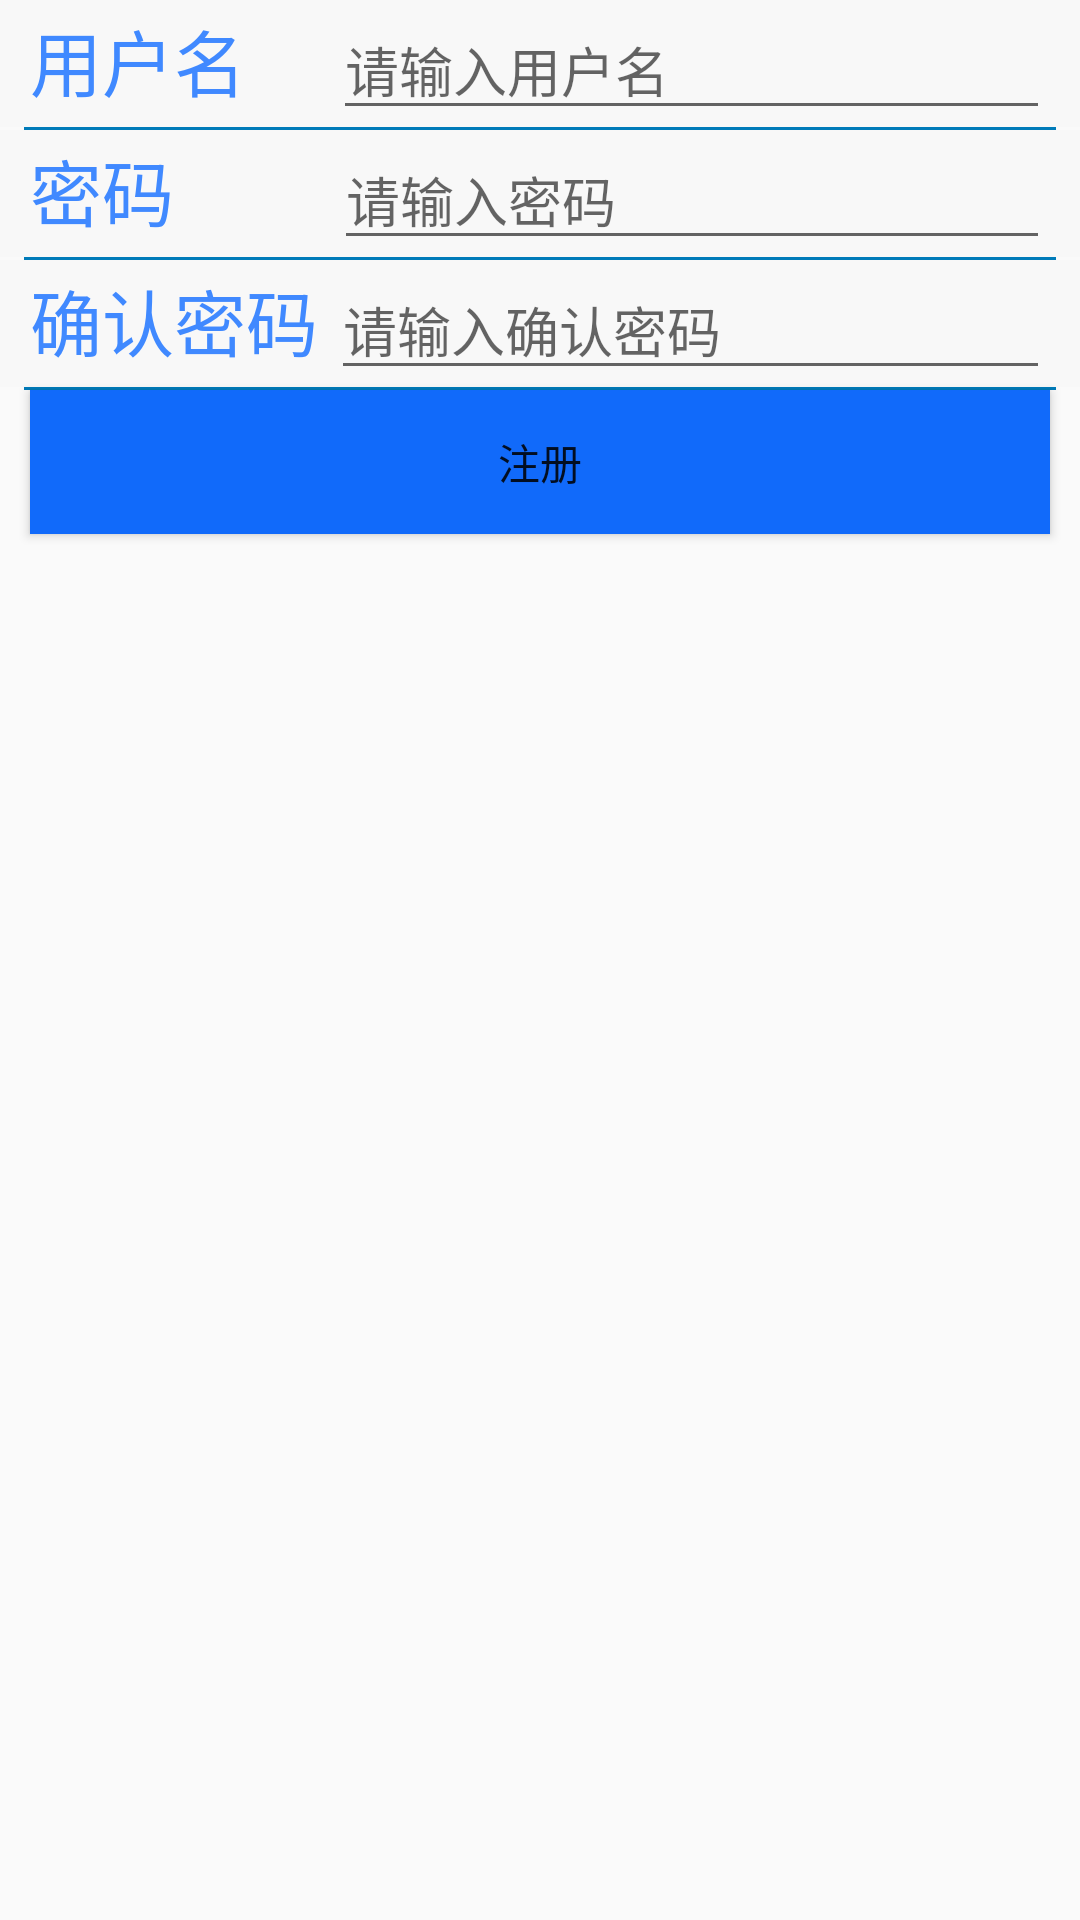

Here is an Android app screen rendered from its layout file. Give the layout XML and the strings, colors and styles it references.
<!-- AndroidManifest.xml: application theme AppTheme -->
<!-- res/layout/activity_reg.xml -->
<?xml version="1.0" encoding="utf-8"?>
<LinearLayout xmlns:android="http://schemas.android.com/apk/res/android"
    xmlns:app="http://schemas.android.com/apk/res-auto"
    xmlns:tools="http://schemas.android.com/tools"
    android:layout_width="match_parent"
    android:layout_height="match_parent"
    android:orientation="vertical"
    tools:context=".RegActivity" >

    <LinearLayout
        android:layout_width="match_parent"
        android:layout_height="wrap_content"
        android:orientation="horizontal"
        android:background="@drawable/underline">

        <TextView
            android:id="@+id/textView4"
            android:layout_width="wrap_content"
            android:layout_height="wrap_content"
            android:layout_weight="1"
            android:gravity="left"
            android:text="用户名"
            android:textColor="@color/colortext"
            android:textSize="24sp"
            android:layout_marginLeft="10dp" />

        <EditText
            android:id="@+id/regetuser"
            android:layout_width="wrap_content"
            android:layout_height="wrap_content"
            android:layout_weight="1"
            android:ems="10"
            android:inputType="textPersonName"
            android:hint="请输入用户名"
            android:layout_marginRight="10dp"/>
    </LinearLayout>

    <LinearLayout
        android:layout_width="match_parent"
        android:layout_height="wrap_content"
        android:orientation="horizontal"
        android:background="@drawable/underline"
        >

        <TextView
            android:id="@+id/textView5"
            android:layout_width="73dp"
            android:layout_height="wrap_content"
            android:layout_marginLeft="10dp"
            android:layout_weight="1"
            android:gravity="left"
            android:text="密码"
            android:textColor="@color/colortext"
            android:textSize="24sp" />

        <EditText
            android:id="@+id/regetpwd"
            android:layout_width="wrap_content"
            android:layout_height="wrap_content"
            android:layout_weight="1"
            android:ems="10"
            android:inputType="textPersonName"
            android:hint="请输入密码"
            android:layout_marginRight="10dp"/>
    </LinearLayout>

    <LinearLayout
        android:layout_width="match_parent"
        android:layout_height="wrap_content"
        android:orientation="horizontal"
        android:background="@drawable/underline"
        >

        <TextView
            android:id="@+id/textView6"
            android:layout_width="71dp"
            android:layout_height="wrap_content"
            android:layout_marginLeft="10dp"
            android:layout_weight="1"
            android:gravity="left"
            android:text="确认密码"
            android:textColor="@color/colortext"
            android:textSize="24sp" />

        <EditText
            android:id="@+id/regetpwd2"
            android:layout_width="wrap_content"
            android:layout_height="wrap_content"
            android:layout_weight="1"
            android:ems="10"
            android:inputType="textPersonName"
            android:hint="请输入确认密码"
            android:layout_marginRight="10dp"/>
    </LinearLayout>

    <Button
        android:id="@+id/regbtu1"
        android:layout_width="match_parent"
        android:layout_height="wrap_content"
        android:background="@color/colorbtn"
        android:text="注册"
        android:layout_marginLeft="10dp"
        android:layout_marginRight="10dp"/>
</LinearLayout>
<!-- resources referenced by this layout -->
<resources>
  <color name="colorbtn">#116afa</color>
  <color name="colortext">#4089ff</color>
  <!-- drawable underline (drawable) -->
  <?xml version="1.0" encoding="utf-8"?>
  <layer-list xmlns:android="http://schemas.android.com/apk/res/android">
  
      <item
          android:left="8dp"
          android:right="8dp">
          <shape>
              <solid android:color="#007bb9"/>
          </shape>
      </item>
  
      <item android:bottom="1dp">
          <shape>
              <solid android:color="#f8f8f8"/>
          </shape>
      </item>
  </layer-list>
  <style name="AppTheme" parent="Theme.AppCompat.Light.DarkActionBar">
          
          <item name="colorPrimary">@color/colorPrimary</item>
          <item name="colorPrimaryDark">@color/colorPrimaryDark</item>
          <item name="colorAccent">@color/colorAccent</item>
      </style>
  <color name="colorPrimary">#3F51B5</color>
  <color name="colorPrimaryDark">#303F9F</color>
  <color name="colorAccent">#FF4081</color>
</resources>
